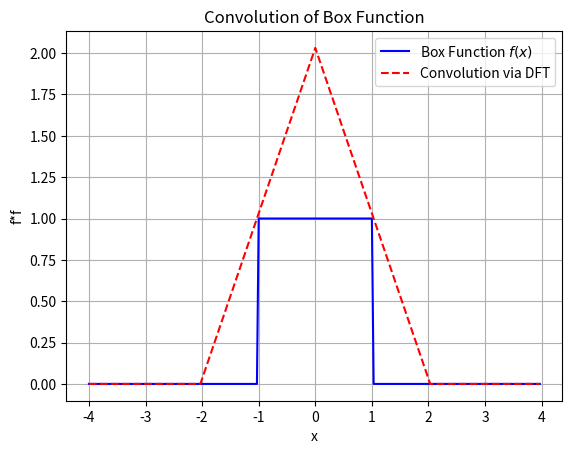

Python code for this plot:
"""
   This code calculates the convolution of a box function with itself
   using DFT. Then it plots the convolved result with the box function.
"""

import numpy as np
import matplotlib.pyplot as plt


# Defining the box function
def box_function(x):
    return np.where(np.logical_and(x >= -1, x <= 1), 1, 0)


# Defining the convolution function using DFT
def convolve_via_dft(g, h):
    G = np.fft.fft(g)
    H = np.fft.fft(h)
    convolved = np.fft.ifft(G * H).real
    return convolved


# Defining the range and step size for x
xmin = -4.0
xmax = 4.0
N = 256
dx = (xmax - xmin) / N
x = np.linspace(xmin, xmax, N, endpoint=False)  # Excluding endpoint to avoid redundancy

# Zero padding
box1 = np.pad(box_function(x), (0, N), mode='constant', constant_values=(0, 0))
box2 = np.pad(box_function(x), (0, N), mode='constant', constant_values=(0, 0))

# Computing the convolution of the box function with itself
conv_box2 = convolve_via_dft(box1, box2) * dx
# Plotting the box function and the convolution result
plt.plot(x, box_function(x), label='Box Function $f(x)$', color='blue')
plt.plot(x, conv_box2[N//2:3*N//2], '--', label='Convolution via DFT', color='red')
plt.xlabel('x')
plt.ylabel('f*f')
plt.title('Convolution of Box Function')
plt.legend()
plt.grid(True)
plt.show()
